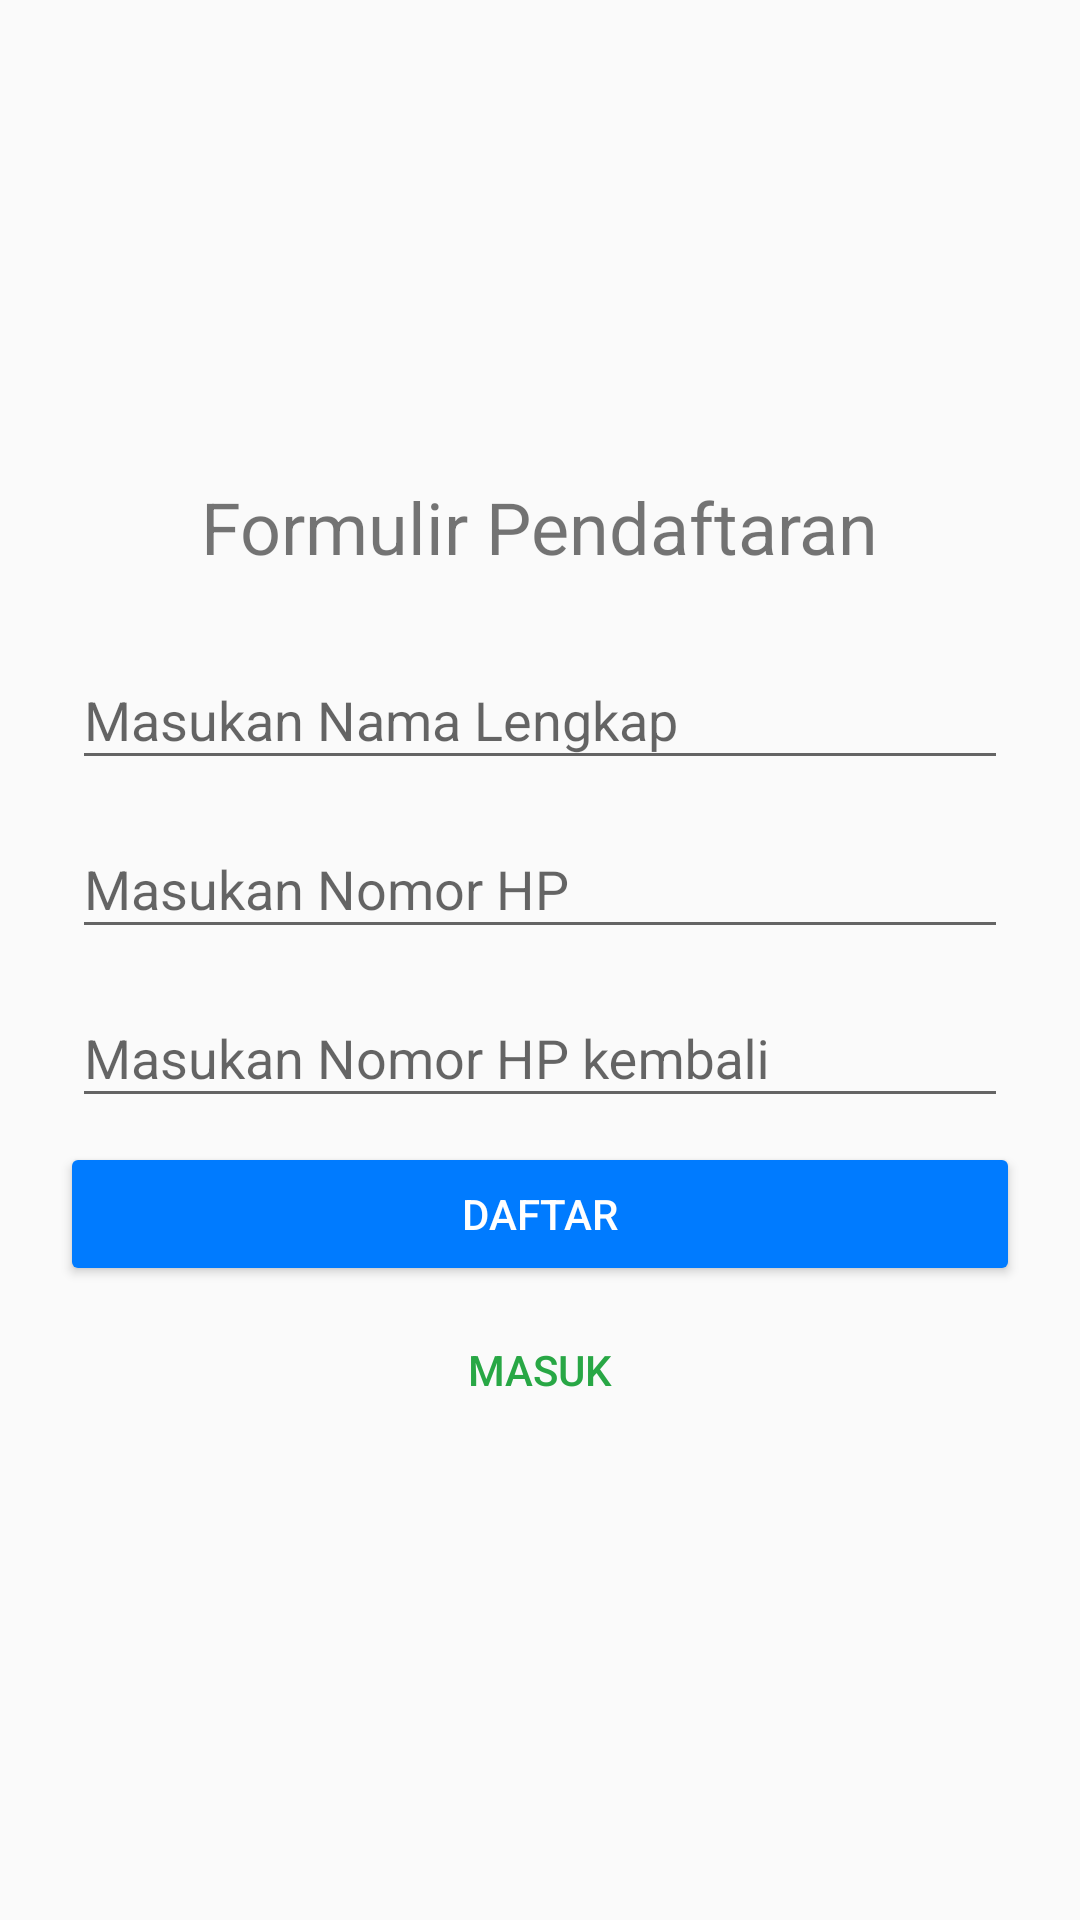

Reconstruct the res/layout file that produces this screen, plus the resources it refers to.
<!-- AndroidManifest.xml: application theme AppTheme -->
<!-- res/layout/content_register.xml -->
<?xml version="1.0" encoding="utf-8"?>
<RelativeLayout xmlns:android="http://schemas.android.com/apk/res/android"
    xmlns:app="http://schemas.android.com/apk/res-auto"
    xmlns:tools="http://schemas.android.com/tools"
    android:layout_width="match_parent"
    android:layout_height="match_parent"
    app:layout_behavior="@string/appbar_scrolling_view_behavior"
    tools:context=".activity.RegisterActivity"
    tools:showIn="@layout/activity_register">

    <ScrollView
        android:layout_width="match_parent"
        android:layout_height="match_parent"
        android:scrollbars="vertical">

        <LinearLayout
            android:layout_width="match_parent"
            android:layout_height="wrap_content"
            android:gravity="center"
            android:layout_gravity="center"
            android:orientation="vertical">

            <TextView
                android:layout_width="wrap_content"
                android:layout_height="wrap_content"
                android:textSize="24sp"
                android:layout_marginTop="16dp"
                android:layout_marginBottom="16dp"
                android:text="Formulir Pendaftaran"/>

            <com.google.android.material.textfield.TextInputLayout
                android:layout_width="320dp"
                android:layout_height="wrap_content">

                <EditText
                    android:id="@+id/_input_name"
                    android:layout_width="match_parent"
                    android:layout_height="wrap_content"
                    android:layout_margin="4dp"
                    android:hint="Masukan Nama Lengkap"
                    android:inputType="text" />
            </com.google.android.material.textfield.TextInputLayout>

            <com.google.android.material.textfield.TextInputLayout
                android:layout_width="320dp"
                android:layout_height="wrap_content">

                <EditText
                    android:id="@+id/_input_nomor_hp"
                    android:layout_width="match_parent"
                    android:layout_height="wrap_content"
                    android:layout_margin="4dp"
                    android:hint="Masukan Nomor HP"
                    android:inputType="number" />
            </com.google.android.material.textfield.TextInputLayout>

            <com.google.android.material.textfield.TextInputLayout
                android:layout_width="320dp"
                android:layout_height="wrap_content">

                <EditText
                    android:id="@+id/_input_re_nomor_hp"
                    android:layout_width="match_parent"
                    android:layout_height="wrap_content"
                    android:layout_margin="4dp"
                    android:hint="Masukan Nomor HP kembali"
                    android:inputType="number" />
            </com.google.android.material.textfield.TextInputLayout>

            <Button
                android:id="@+id/_btn_register"
                android:layout_width="320dp"
                android:layout_height="wrap_content"
                android:layout_marginTop="4dp"
                android:text="Daftar"
                app:backgroundTint="@color/colorP1"
                style="@style/Widget.AppCompat.Button.Colored"/>
            <Button
                android:id="@+id/_btn_login"
                android:layout_width="320dp"
                android:layout_height="wrap_content"
                android:layout_marginTop="4dp"
                android:layout_marginBottom="16dp"
                android:text="Masuk"
                android:textColor="@color/colorP1"
                style="@style/Widget.AppCompat.Button.Borderless.Colored"/>
        </LinearLayout>
    </ScrollView>
</RelativeLayout>
<!-- res/layout/activity_register.xml (included above) -->
<?xml version="1.0" encoding="utf-8"?>
<androidx.coordinatorlayout.widget.CoordinatorLayout xmlns:android="http://schemas.android.com/apk/res/android"
    xmlns:app="http://schemas.android.com/apk/res-auto"
    xmlns:tools="http://schemas.android.com/tools"
    android:layout_width="match_parent"
    android:layout_height="match_parent"
    tools:context=".activity.RegisterActivity"
    android:id="@+id/_register">

    <include layout="@layout/content_register" />

</androidx.coordinatorlayout.widget.CoordinatorLayout>
<!-- resources referenced by this layout -->
<resources>
  <color name="colorP1">#28a745</color>
  <style name="AppTheme" parent="Theme.AppCompat.Light.DarkActionBar">
          
          <item name="colorPrimary">@color/colorPrimary</item>
          <item name="colorPrimaryDark">@color/colorPrimaryDark</item>
          <item name="colorAccent">@color/colorAccent</item>
      </style>
  <color name="colorPrimary">#008577</color>
  <color name="colorPrimaryDark">#00574B</color>
  <color name="colorAccent">#007bff</color>
</resources>
